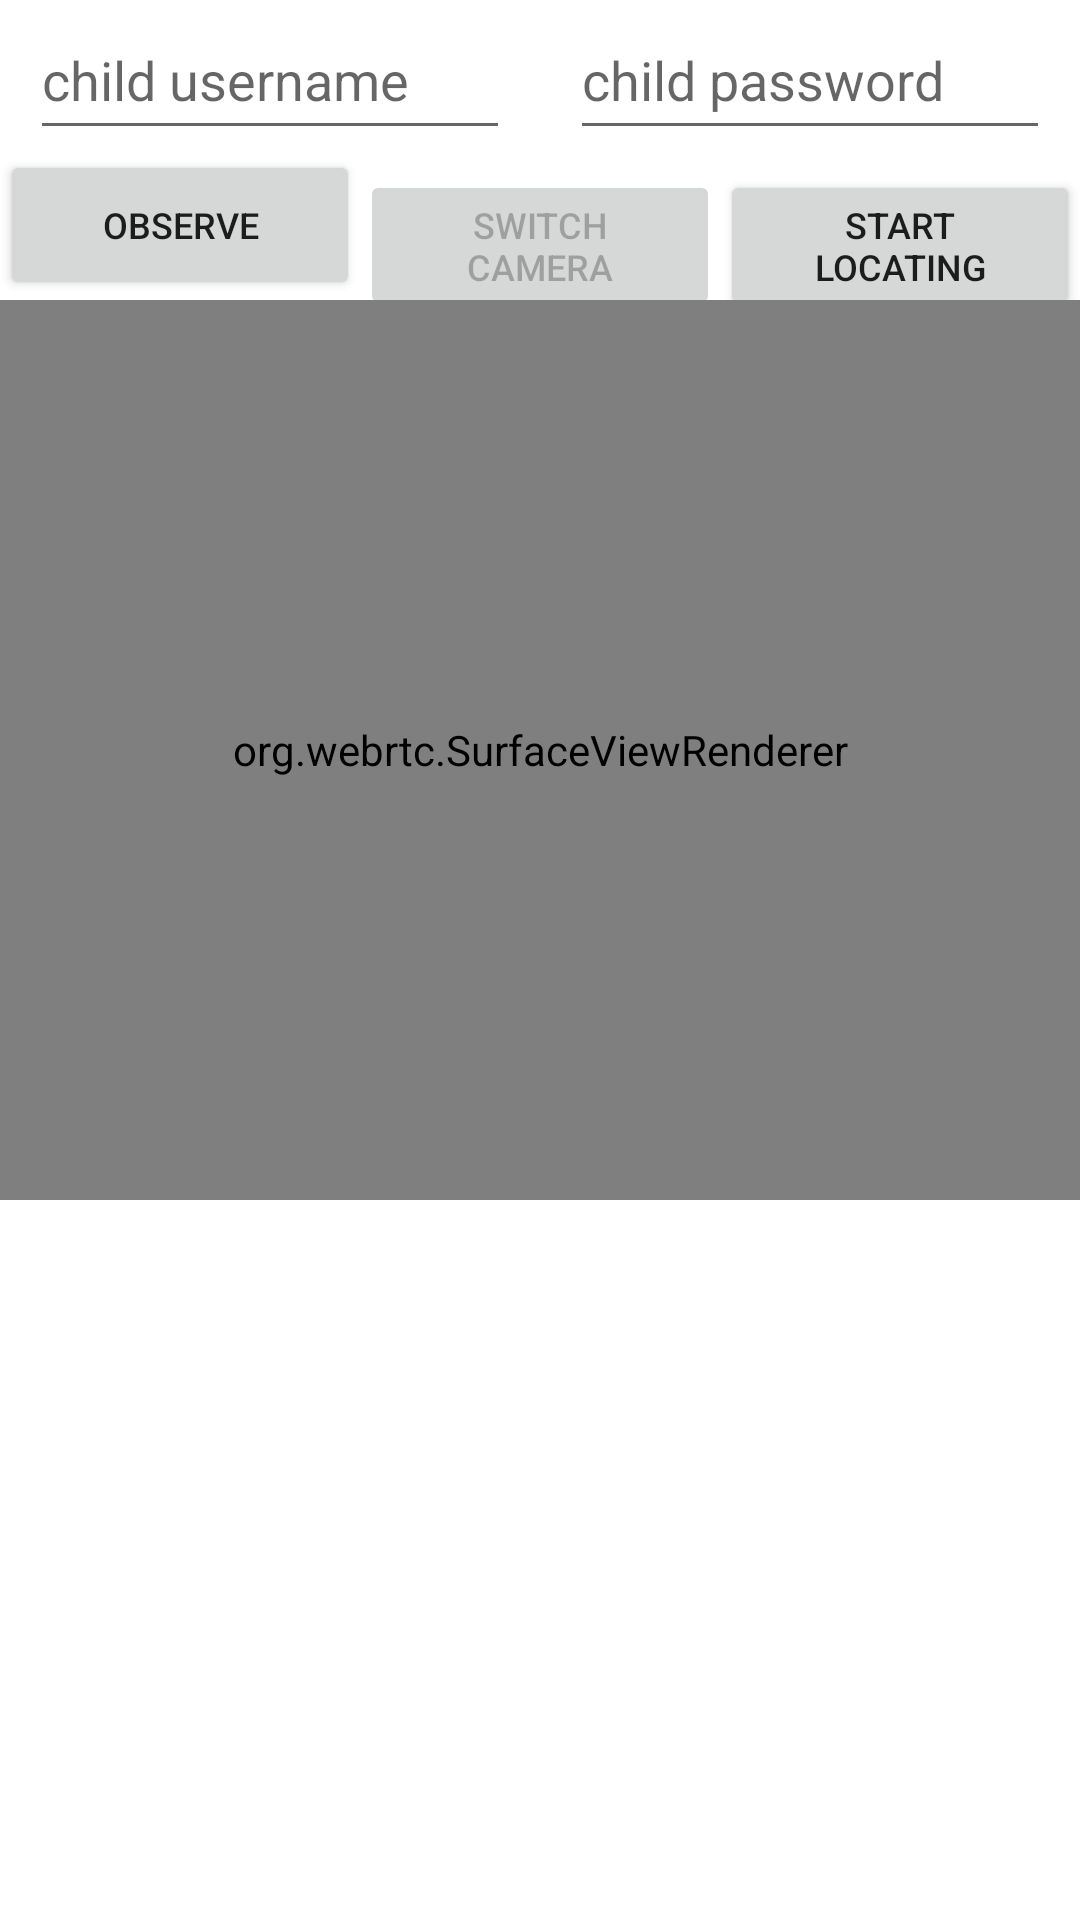

Here is an Android app screen rendered from its layout file. Give the layout XML and the strings, colors and styles it references.
<!-- AndroidManifest.xml: application theme Theme.ParentalMonitoring -->
<!-- res/layout/activity_parent.xml -->
<?xml version="1.0" encoding="utf-8"?>
<LinearLayout xmlns:android="http://schemas.android.com/apk/res/android"
    android:layout_width="match_parent"
    android:layout_height="match_parent"
    android:orientation="vertical">

    <LinearLayout
        android:layout_width="match_parent"
        android:layout_height="100dp"
        android:orientation="vertical">

        <LinearLayout
            android:id="@+id/observeLayout"
            android:layout_width="match_parent"
            android:layout_height="50dp"
            android:layout_weight="8"
            android:orientation="horizontal">

            <EditText
                android:id="@+id/childUsernameEt"
                android:layout_width="0dp"
                android:layout_weight="1"
                android:layout_marginHorizontal="10dp"
                android:layout_height="match_parent"
                android:hint="child username" />
            <EditText
                android:id="@+id/childPasswordEt"
                android:layout_width="0dp"
                android:layout_weight="1"
                android:layout_marginHorizontal="10dp"
                android:layout_height="match_parent"
                android:hint="child password" />



        </LinearLayout>

        <LinearLayout
            android:layout_width="match_parent"
            android:layout_height="50dp"
            android:orientation="horizontal">

            <androidx.appcompat.widget.AppCompatButton
                android:id="@+id/observeBtn"
                android:layout_width="0dp"
                android:layout_height="match_parent"
                android:layout_weight="1"
                android:text="observe"
                android:textSize="12sp" />

            <androidx.appcompat.widget.AppCompatButton
                android:id="@+id/switchCamera"
                android:layout_width="0dp"
                android:layout_height="50dp"
                android:layout_weight="1"
                android:enabled="false"
                android:text="switch camera"
                android:textSize="12sp" />
            <androidx.appcompat.widget.AppCompatButton
                android:id="@+id/startLocating"
                android:layout_width="0dp"
                android:layout_height="50dp"
                android:layout_weight="1"
                android:enabled="true"
                android:text="start locating"
                android:textSize="12sp" />
        </LinearLayout>

    </LinearLayout>


    <org.webrtc.SurfaceViewRenderer
        android:id="@+id/remoteView"
        android:layout_width="match_parent"
        android:layout_height="300dp" />
    <org.osmdroid.views.MapView
        android:layout_width="match_parent"
        android:layout_height="match_parent"
        android:visibility="invisible"
        android:id="@+id/map"/>
</LinearLayout>
<!-- resources referenced by this layout -->
<resources>
  <style name="Theme.ParentalMonitoring" parent="Theme.MaterialComponents.DayNight.DarkActionBar">
          
          <item name="colorPrimary">@color/purple_500</item>
          <item name="colorPrimaryVariant">@color/purple_700</item>
          <item name="colorOnPrimary">@color/white</item>
          
          <item name="colorSecondary">@color/teal_200</item>
          <item name="colorSecondaryVariant">@color/teal_700</item>
          <item name="colorOnSecondary">@color/black</item>
          
          <item name="android:statusBarColor">?attr/colorPrimaryVariant</item>
          
      </style>
  <!-- not gathered from this repository: default colours our renderer supplied (Android Studio template values) -->
  <color name="purple_500">#FF6200EE</color>
  <color name="purple_700">#FF3700B3</color>
  <color name="teal_200">#FF03DAC5</color>
  <color name="teal_700">#FF018786</color>
  <color name="black">#FF000000</color>
  <color name="white">#FFFFFFFF</color>
</resources>
